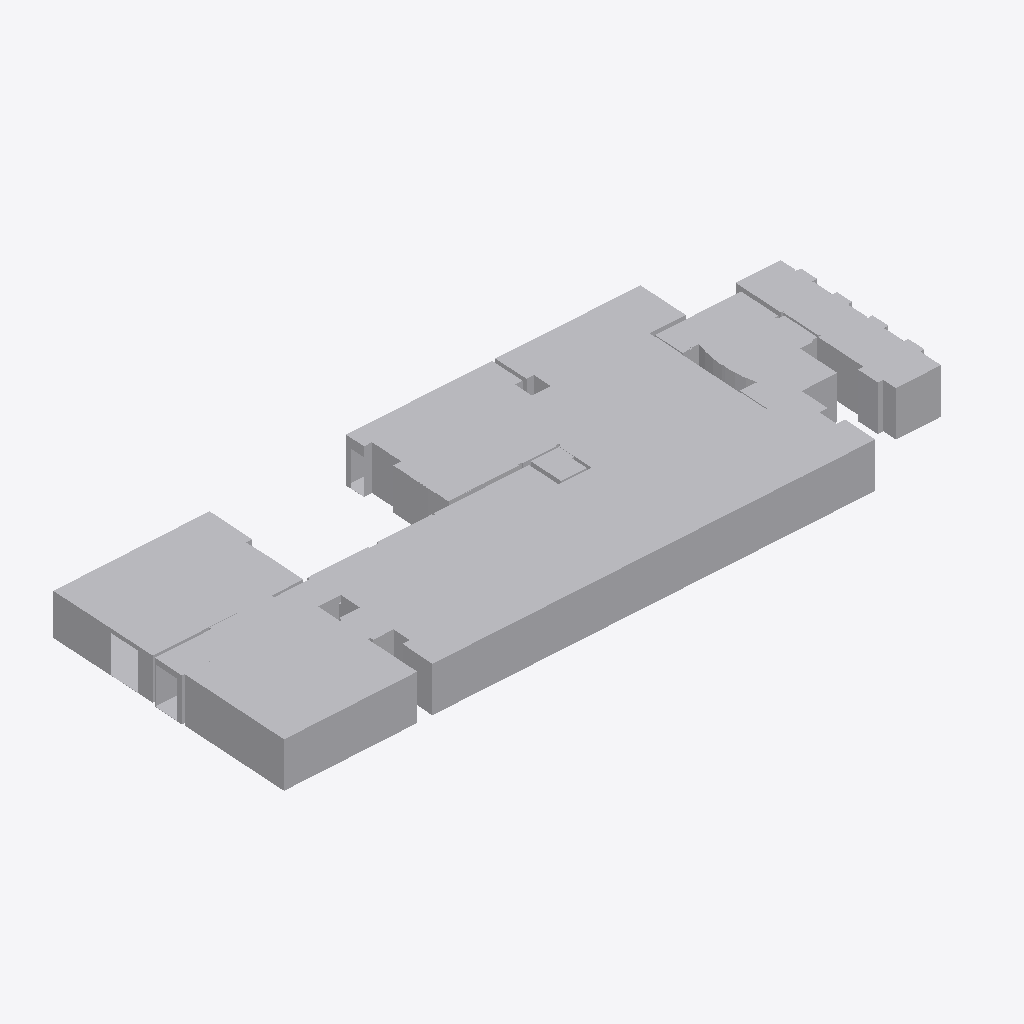
Isometric view of an IFC building model (IFC-SPF (STEP), schema IFC2X3, length unit metre), seen from the south-west, elements coloured by IFC class (only those large enough to see are counted): 26 other elements (light grey).
Extent 38.0 m × 16.1 m × 2.5 m (x, y, z). Elements (62): 62 IfcBuildingElementProxy.

HEADER;
FILE_DESCRIPTION(('ViewDefinition [CoordinationView_V2.0, FMHandOverAddonView, ConceptDesignBIM_2010]','ExchangeRequirement[Architecture]'),'2;1');
FILE_NAME('','2024-02-16T13:37:57',(''),('',''),'EDMsix Version 602.28.129 Aug  2 2022','Autodesk Civil 3D 2024 - 日本語 (Japanese) Build 13','');
FILE_SCHEMA(('IFC2X3'));
ENDSEC;
DATA;
#1=IFCPROJECT('3Av$TsgwgUGFDXkw_ykYQU',#41,'aaa',$,$,'nakano_20F_Restrant_Scan_Room1_latest2',$,(#7),#20);
#56=IFCBUILDING('2hgihdda1XyxkllBecddRt',#41,'nakano_20F_Restrant_Scan_Room1_latest2',$,$,#65,$,$,.ELEMENT.,0.0,0.0,$);
#11078=IFCBUILDINGELEMENTPROXY('2Uys6xhxow9W0000000mLO',#41,$,$,$,#11080,#11085,$,$);
#1566=IFCBUILDINGELEMENTPROXY('2Uys6xhxow9W0000000ZZz',#41,$,$,$,#1568,#1573,$,$);
#10686=IFCBUILDINGELEMENTPROXY('2Uys6xhxow9W0000000mKx',#41,$,$,$,#10688,#10693,$,$);
#10826=IFCBUILDINGELEMENTPROXY('2Uys6xhxow9W0000000mL6',#41,$,$,$,#10828,#10833,$,$);
#132=IFCBUILDINGELEMENTPROXY('2Uys6xhxow9W0000000WrL',#41,$,$,$,#149,#155,$,$);
#11600=IFCBUILDINGELEMENTPROXY('2Uys6xhxow9W0000000mLX',#41,$,$,$,#11602,#11607,$,$);
#11996=IFCBUILDINGELEMENTPROXY('2Uys6xhxow9W0000000mLe',#41,$,$,$,#11998,#12003,$,$);
#5756=IFCBUILDINGELEMENTPROXY('2Uys6xhxow9W0000000fOE',#41,$,$,$,#5758,#5763,$,$);
#3830=IFCBUILDINGELEMENTPROXY('2Uys6xhxow9W0000000coF',#41,$,$,$,#3832,#3837,$,$);
#9698=IFCBUILDINGELEMENTPROXY('2Uys6xhxow9W0000000j0f',#41,$,$,$,#9700,#9705,$,$);
#8680=IFCBUILDINGELEMENTPROXY('2Uys6xhxow9W0000000gZZ',#41,$,$,$,#8682,#8687,$,$);
#906=IFCBUILDINGELEMENTPROXY('2Uys6xhxow9W0000000YvU',#41,$,$,$,#908,#913,$,$);
#10988=IFCBUILDINGELEMENTPROXY('2Uys6xhxow9W0000000mLG',#41,$,$,$,#10990,#10995,$,$);
#5278=IFCBUILDINGELEMENTPROXY('2Uys6xhxow9W0000000fDC',#41,$,$,$,#5280,#5285,$,$);
#9549=IFCBUILDINGELEMENTPROXY('2Uys6xhxow9W0000000j0X',#41,$,$,$,#9551,#9556,$,$);
#5391=IFCBUILDINGELEMENTPROXY('2Uys6xhxow9W0000000fDH',#41,$,$,$,#5393,#5398,$,$);
#8770=IFCBUILDINGELEMENTPROXY('2Uys6xhxow9W0000000gap',#41,$,$,$,#8772,#8777,$,$);
#1037=IFCBUILDINGELEMENTPROXY('2Uys6xhxow9W0000000Z0N',#41,$,$,$,#1039,#1044,$,$);
#8088=IFCBUILDINGELEMENTPROXY('2Uys6xhxow9W0000000gRS',#41,$,$,$,#8090,#8095,$,$);
#2813=IFCBUILDINGELEMENTPROXY('2Uys6xhxow9W0000000Za1',#41,$,$,$,#2815,#2820,$,$);
#10002=IFCBUILDINGELEMENTPROXY('2Uys6xhxow9W0000000lTm',#41,$,$,$,#10004,#10009,$,$);
#8842=IFCBUILDINGELEMENTPROXY('2Uys6xhxow9W0000000gax',#41,$,$,$,#8844,#8849,$,$);
#6985=IFCBUILDINGELEMENTPROXY('2Uys6xhxow9W0000000fiX',#41,$,$,$,#6987,#6992,$,$);
#12608=IFCBUILDINGELEMENTPROXY('2Uys6xhxow9W0000000mMU',#41,$,$,$,#12610,#12615,$,$);
#5499=IFCBUILDINGELEMENTPROXY('2Uys6xhxow9W0000000fDP',#41,$,$,$,#5501,#5506,$,$);
#412=IFCBUILDINGELEMENTPROXY('2Uys6xhxow9W0000000WrO',#41,$,$,$,#414,#419,$,$);
ENDSEC;
